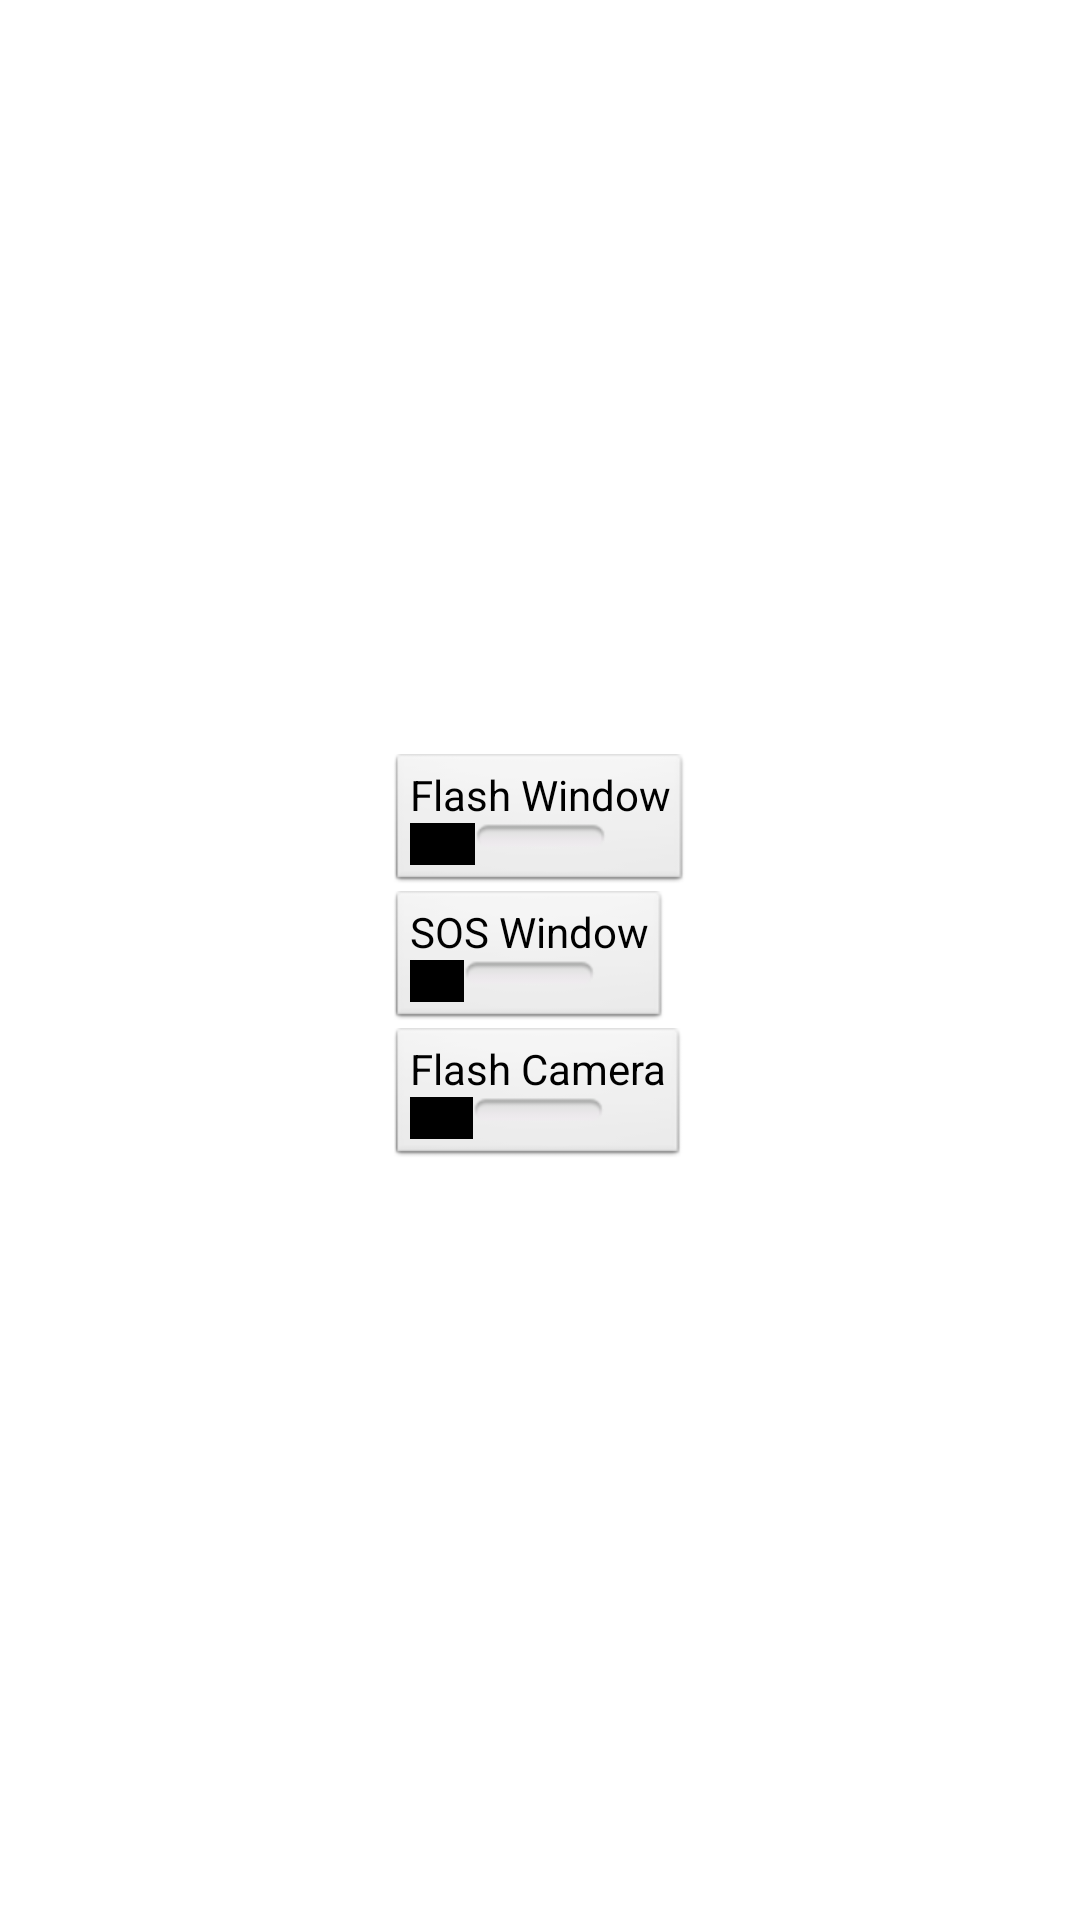

This screen was rendered from an Android layout file. Write that file and the resources it references.
<!-- AndroidManifest.xml: application theme AppTheme -->
<!-- res/layout/flash_light_activity.xml -->
<?xml version="1.0" encoding="utf-8"?>
<RelativeLayout xmlns:android="http://schemas.android.com/apk/res/android"
    android:id="@+id/flash_window"
    android:layout_width="match_parent"
    android:layout_height="match_parent"
    android:orientation="vertical" >

    <LinearLayout
        android:layout_width="wrap_content"
        android:layout_height="wrap_content"
        android:layout_centerHorizontal="true"
        android:layout_centerVertical="true"
        android:orientation="vertical" >

        <ToggleButton
            android:id="@+id/btn_flash_window"
            android:layout_width="wrap_content"
            android:layout_height="wrap_content"
            android:textOff="@string/flash_window"
            android:textOn="@string/stop_flash" />

        <ToggleButton
            android:id="@+id/btn_sos_window"
            android:layout_width="wrap_content"
            android:layout_height="wrap_content"
            android:textOff="@string/sos_window"
            android:textOn="@string/stop_flash" />

        <ToggleButton
            android:id="@+id/btn_flash_camera"
            android:layout_width="wrap_content"
            android:layout_height="wrap_content"
            android:textOff="@string/flash_camera"
            android:textOn="@string/stop_flash" />
    </LinearLayout>

</RelativeLayout>
<!-- resources referenced by this layout -->
<resources>
  <string name="flash_camera">Flash Camera</string>
  <string name="flash_window">Flash Window</string>
  <string name="sos_window">SOS Window</string>
  <string name="stop_flash">Stop</string>
  <style name="AppTheme" parent="android:Theme.Light">
      </style>
</resources>
